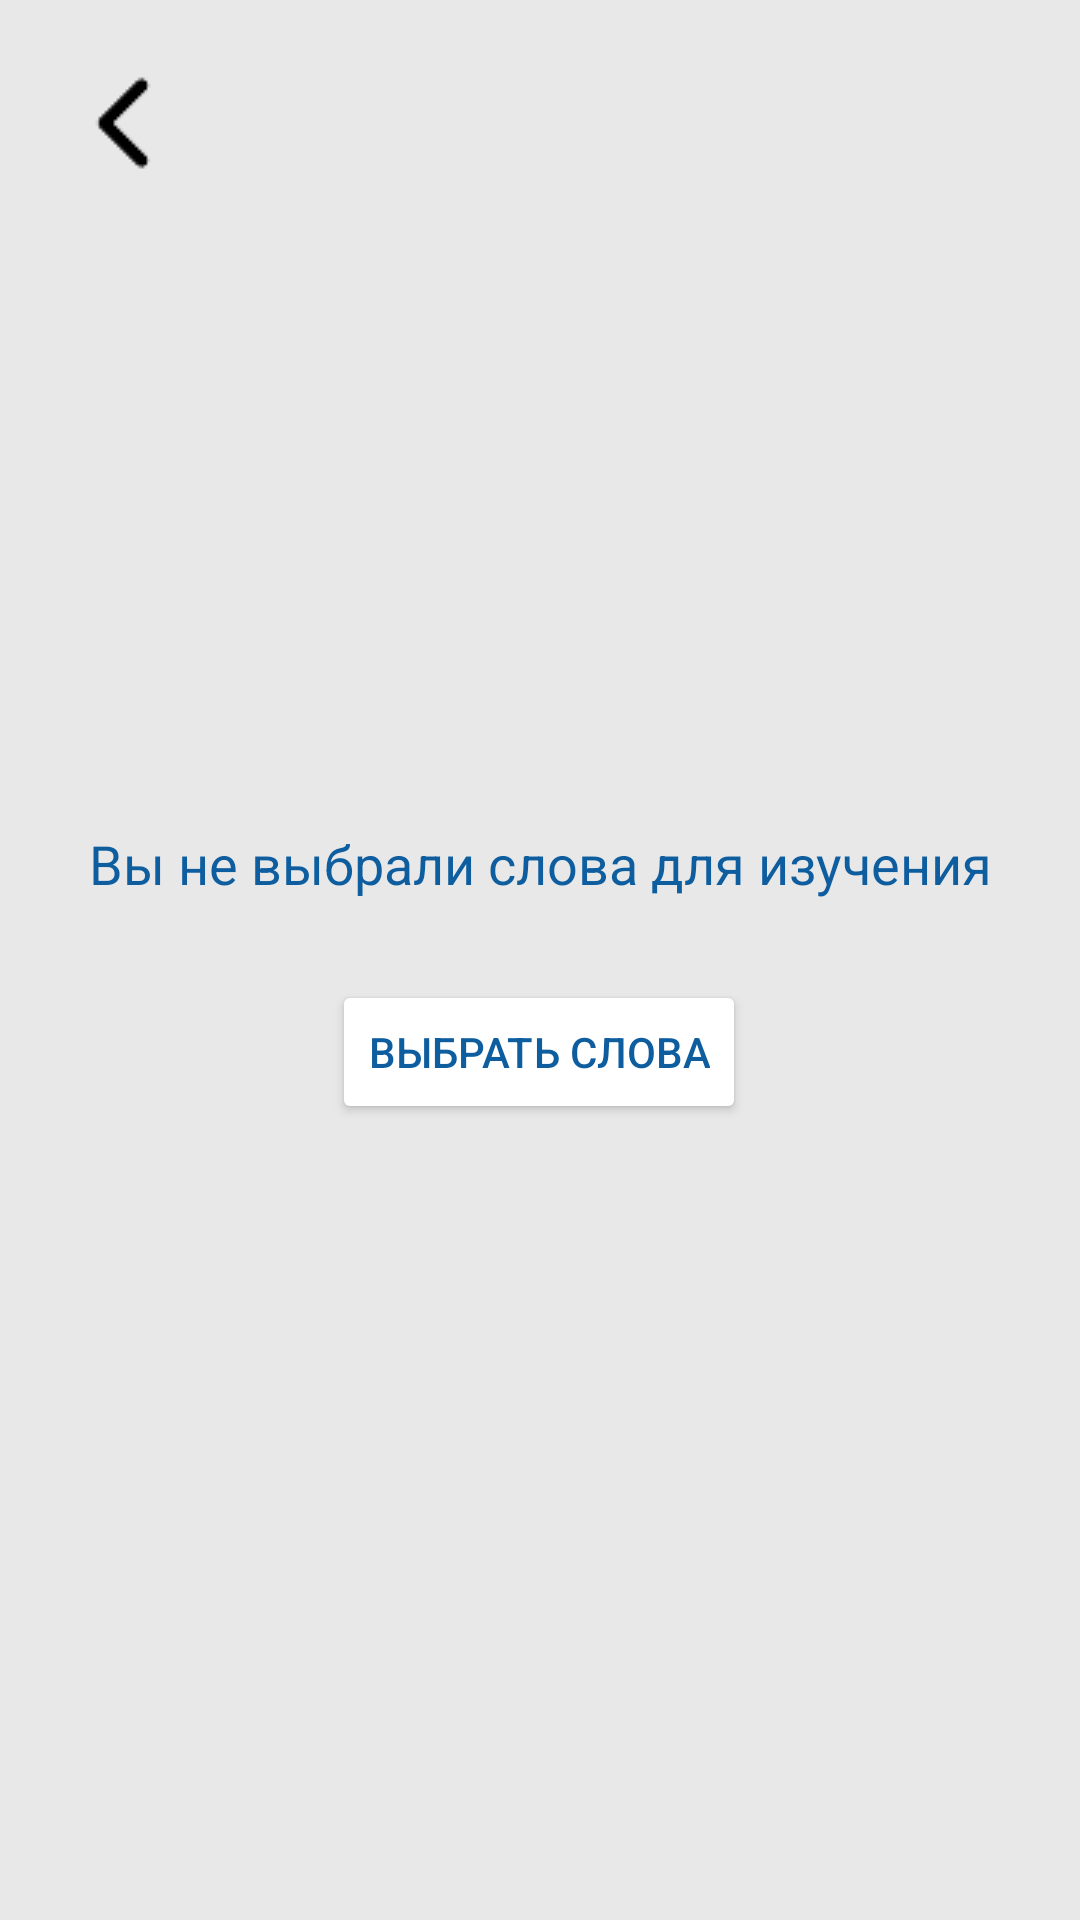

Write the Android layout XML for this screen, with the resource values it uses.
<!-- AndroidManifest.xml: application theme Theme.English_cards -->
<!-- res/layout/activity_nothing.xml -->
<?xml version="1.0" encoding="utf-8"?>
<androidx.constraintlayout.widget.ConstraintLayout xmlns:android="http://schemas.android.com/apk/res/android"
    xmlns:app="http://schemas.android.com/apk/res-auto"
    xmlns:tools="http://schemas.android.com/tools"
    android:layout_width="match_parent"
    android:layout_height="match_parent"
    android:background="#E8E8E8"
    tools:context=".Nothing">

    <TextView
        android:id="@+id/textik"
        android:layout_width="wrap_content"
        android:layout_height="wrap_content"
        android:text="Вы не выбрали слова для изучения"
        android:textColor="@color/purple_700"
        android:textSize="18sp"
        app:fontFamily="@font/amiko_bold"
        app:layout_constraintBottom_toBottomOf="parent"
        app:layout_constraintEnd_toEndOf="parent"
        app:layout_constraintStart_toStartOf="parent"
        app:layout_constraintTop_toTopOf="parent"
        app:layout_constraintVertical_bias="0.448" />

    <Button
        android:id="@+id/go_to_choose"
        android:layout_width="wrap_content"
        android:layout_height="wrap_content"
        android:layout_marginTop="8dp"
        android:text="выбрать слова"
        app:layout_constraintBottom_toBottomOf="parent"
        app:layout_constraintEnd_toEndOf="parent"
        app:layout_constraintHorizontal_bias="0.498"
        app:layout_constraintStart_toStartOf="parent"
        app:layout_constraintTop_toBottomOf="@+id/textik"
        app:layout_constraintVertical_bias="0.066"
        android:onClick="choose_words"
        android:backgroundTint="#FFFFFF"
        android:textColor="@color/purple_700"/>

    <ImageView
        android:id="@+id/imageView2"
        android:layout_width="wrap_content"
        android:layout_height="wrap_content"
        android:layout_marginStart="16dp"
        android:layout_marginTop="16dp"
        app:layout_constraintStart_toStartOf="parent"
        app:layout_constraintTop_toTopOf="parent"
        app:srcCompat="@drawable/pngwing"
        android:onClick="to_back"/>
</androidx.constraintlayout.widget.ConstraintLayout>
<!-- resources referenced by this layout -->
<resources>
  <color name="purple_700">#0E5D9F</color>
  <!-- drawable pngwing: png bitmap (drawable, 351 bytes) -->
  <style name="Theme.English_cards" parent="Theme.MaterialComponents.DayNight.NoActionBar">
          
          <item name="colorPrimary">@color/purple_500</item>
          <item name="colorPrimaryVariant">@color/purple_700</item>
          <item name="colorOnPrimary">@color/white</item>
          
          <item name="colorSecondary">@color/teal_200</item>
          <item name="colorSecondaryVariant">@color/teal_700</item>
          <item name="colorOnSecondary">@color/black</item>
          
          <item name="android:statusBarColor" tools:targetApi="l">?attr/colorPrimaryVariant</item>
          
  
      </style>
  <color name="purple_500">#064B86</color>
  <color name="white">#FFFFFFFF</color>
  <color name="teal_200">#FF0E5D9F</color>
  <color name="teal_700">#FF018786</color>
  <color name="black">#FF000000</color>
</resources>
